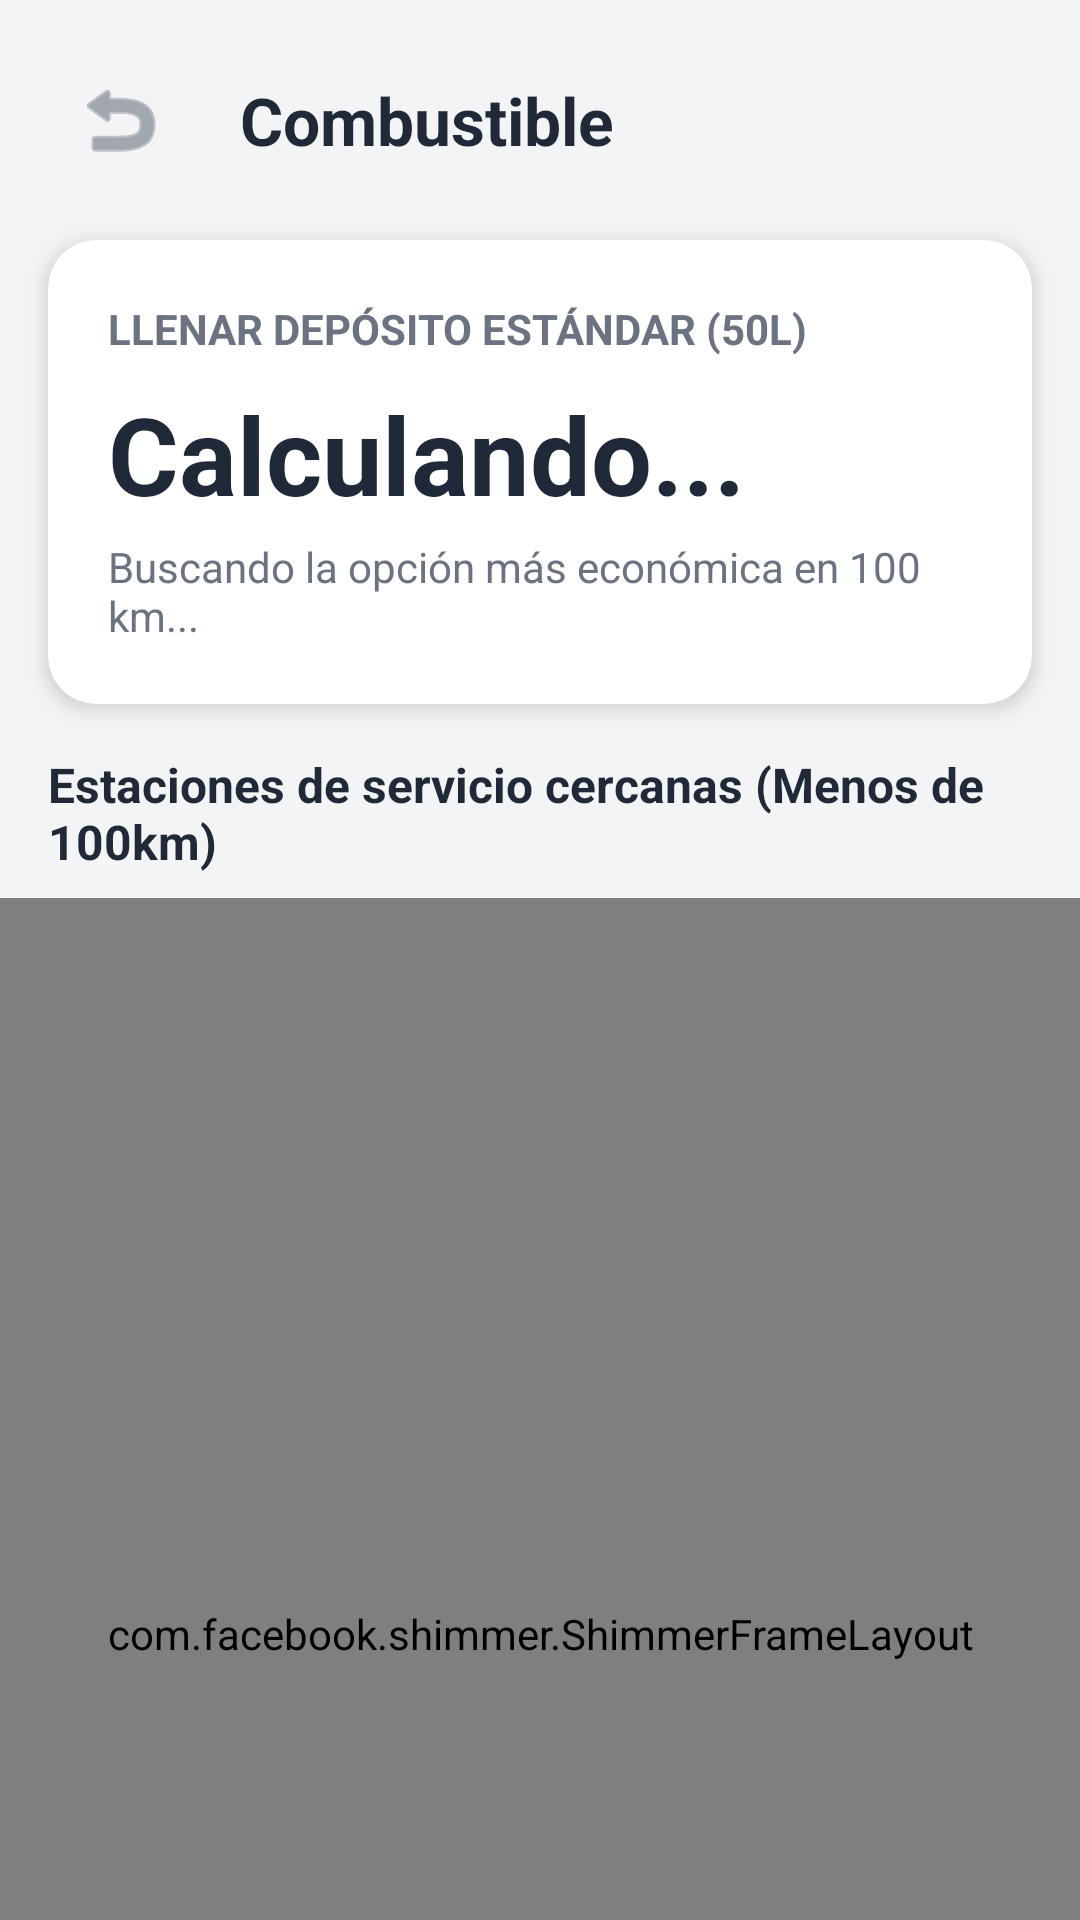

The Android layout XML behind this screen, and the referenced resources:
<!-- AndroidManifest.xml: application theme Theme.AhorroDiario -->
<!-- res/layout/activity_combustible.xml -->
<?xml version="1.0" encoding="utf-8"?>
<LinearLayout
    xmlns:android="http://schemas.android.com/apk/res/android"
    xmlns:app="http://schemas.android.com/apk/res-auto"
    android:layout_width="match_parent"
    android:layout_height="match_parent"
    android:orientation="vertical"
    android:background="@color/fondo_pantalla"
    android:fitsSystemWindows="true">

    <LinearLayout
        android:layout_width="match_parent"
        android:layout_height="wrap_content"
        android:orientation="horizontal"
        android:padding="16dp"
        android:gravity="center_vertical">

        <ImageButton
            android:id="@+id/btnVolver"
            android:layout_width="48dp"
            android:layout_height="48dp"
            android:src="@android:drawable/ic_menu_revert"
            android:background="?attr/selectableItemBackgroundBorderless"
            app:tint="@color/texto_secundario"
            android:contentDescription="Volver" />

        <TextView
            android:layout_width="wrap_content"
            android:layout_height="wrap_content"
            android:text="Combustible"
            android:textSize="22sp"
            android:textStyle="bold"
            android:textColor="@color/texto_principal"
            android:layout_marginStart="16dp"/>
    </LinearLayout>

    <androidx.cardview.widget.CardView
        android:layout_width="match_parent"
        android:layout_height="wrap_content"
        android:layout_marginHorizontal="16dp"
        android:layout_marginBottom="16dp"
        app:cardCornerRadius="16dp"
        app:cardElevation="4dp"
        app:cardBackgroundColor="@color/fondo_tarjeta">

        <LinearLayout
            android:layout_width="match_parent"
            android:layout_height="wrap_content"
            android:orientation="vertical"
            android:padding="20dp">

            <TextView
                android:layout_width="wrap_content"
                android:layout_height="wrap_content"
                android:text="Llenar depósito estándar (50L)"
                android:textSize="14sp"
                android:textStyle="bold"
                android:textColor="@color/texto_secundario"
                android:textAllCaps="true"/>

            <TextView
                android:id="@+id/tvCosteLlenado"
                android:layout_width="wrap_content"
                android:layout_height="wrap_content"
                android:text="Calculando..."
                android:textSize="36sp"
                android:textStyle="bold"
                android:textColor="@color/texto_principal"
                android:layout_marginTop="8dp"/>

            <TextView
                android:id="@+id/tvGasolineraBarata"
                android:layout_width="wrap_content"
                android:layout_height="wrap_content"
                android:text="Buscando la opción más económica en 100 km..."
                android:textSize="14sp"
                android:textColor="@color/texto_secundario"
                android:layout_marginTop="4dp"/>
        </LinearLayout>
    </androidx.cardview.widget.CardView>

    <TextView
        android:layout_width="wrap_content"
        android:layout_height="wrap_content"
        android:text="Estaciones de servicio cercanas (Menos de 100km)"
        android:textSize="16sp"
        android:textStyle="bold"
        android:textColor="@color/texto_principal"
        android:layout_marginHorizontal="16dp"
        android:layout_marginBottom="8dp"/>

    <com.facebook.shimmer.ShimmerFrameLayout
        android:id="@+id/shimmer_view_container"
        android:layout_width="match_parent"
        android:layout_height="match_parent"
        android:layout_weight="1">

        <LinearLayout
            android:layout_width="match_parent"
            android:layout_height="wrap_content"
            android:orientation="vertical">
            <include layout="@layout/item_gasolinera_shimmer" />
            <include layout="@layout/item_gasolinera_shimmer" />
            <include layout="@layout/item_gasolinera_shimmer" />
            <include layout="@layout/item_gasolinera_shimmer" />
            <include layout="@layout/item_gasolinera_shimmer" />
        </LinearLayout>
    </com.facebook.shimmer.ShimmerFrameLayout>

    <ListView
        android:id="@+id/lvGasolineras"
        android:layout_width="match_parent"
        android:layout_height="0dp"
        android:layout_weight="1"
        android:divider="@android:color/transparent"
        android:dividerHeight="8dp"
        android:paddingHorizontal="16dp"
        android:clipToPadding="false"/>

</LinearLayout>
<!-- res/layout/item_gasolinera_shimmer.xml (included above) -->
<?xml version="1.0" encoding="utf-8"?>
<androidx.cardview.widget.CardView xmlns:android="http://schemas.android.com/apk/res/android"
    xmlns:app="http://schemas.android.com/apk/res-auto"
    android:layout_width="match_parent"
    android:layout_height="wrap_content"
    android:layout_marginHorizontal="8dp"
    android:layout_marginVertical="6dp"
    app:cardCornerRadius="12dp"
    app:cardElevation="0dp"
    app:cardBackgroundColor="@color/fondo_tarjeta">

    <LinearLayout
        android:layout_width="match_parent"
        android:layout_height="wrap_content"
        android:orientation="horizontal"
        android:padding="16dp"
        android:gravity="center_vertical">

        <LinearLayout
            android:layout_width="0dp"
            android:layout_height="wrap_content"
            android:layout_weight="1"
            android:orientation="vertical">

            <View
                android:layout_width="150dp"
                android:layout_height="20dp"
                android:background="#33AAAAAA"
                android:layout_marginBottom="4dp"/>

            <View
                android:layout_width="200dp"
                android:layout_height="14dp"
                android:background="#33AAAAAA"
                android:layout_marginBottom="12dp"/>

            <View
                android:layout_width="100dp"
                android:layout_height="16dp"
                android:background="#33AAAAAA"
                android:layout_marginBottom="4dp"/>

            <View
                android:layout_width="120dp"
                android:layout_height="16dp"
                android:background="#33AAAAAA"/>
        </LinearLayout>

        <View
            android:layout_width="48dp"
            android:layout_height="48dp"
            android:background="#33AAAAAA" />
    </LinearLayout>
</androidx.cardview.widget.CardView>
<!-- resources referenced by this layout -->
<resources>
  <color name="fondo_pantalla">#F3F4F6</color>
  <color name="fondo_tarjeta">#FFFFFF</color>
  <color name="texto_principal">#1F2937</color>
  <color name="texto_secundario">#6B7280</color>
  <style name="Theme.AhorroDiario" parent="Base.Theme.AhorroDiario" />
  <style name="Base.Theme.AhorroDiario" parent="Theme.Material3.DayNight.NoActionBar">
          
          
      </style>
</resources>
